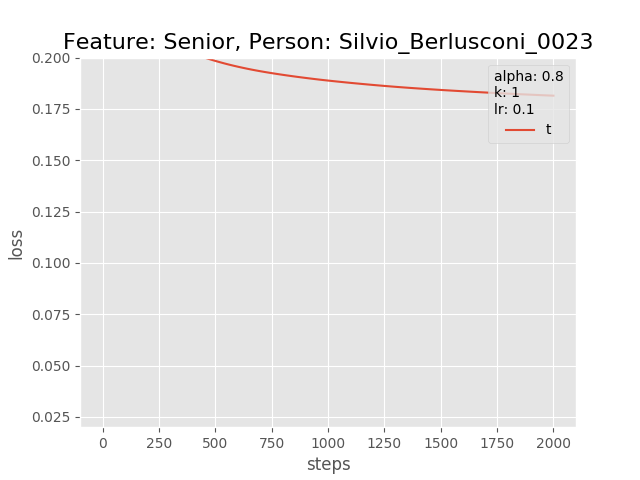

The file beside this chart, header and first rows:
0.0, 0.3195120096206665
20.0, 0.2792
40.0, 0.2587
60.0, 0.2462
80.0, 0.2377
100.0, 0.2316
120.0, 0.227
140.0, 0.2232
160.0, 0.2201
180.0, 0.2174
200.0, 0.2151
220.0, 0.213
240.0, 0.2113
260.0, 0.2097
280.0, 0.2083
300.0, 0.207
320.0, 0.2058
340.0, 0.2048
360.0, 0.2038
380.0, 0.2029
400.0, 0.202
420.0, 0.2012
440.0, 0.2004
460.0, 0.1997
480.0, 0.1991
500.0, 0.1984
520.0, 0.1978
540.0, 0.1972
560.0, 0.1966
580.0, 0.1961
600.0, 0.1956
620.0, 0.1951
640.0, 0.1946
660.0, 0.1942
680.0, 0.1938
700.0, 0.1934
720.0, 0.193
740.0, 0.1926
760.0, 0.1923
780.0, 0.1919
800.0, 0.1916
820.0, 0.1913
840.0, 0.191
860.0, 0.1907
880.0, 0.1904
900.0, 0.1901
920.0, 0.1898
940.0, 0.1896
960.0, 0.1893
980.0, 0.1891
1000, 0.1888
1020, 0.1886
1040, 0.1884
1060, 0.1881
1080, 0.1879
1100, 0.1877
1120, 0.1875
1140, 0.1873
1160, 0.1871
1180, 0.1869
1200, 0.1867
... 40 more rows
